Run: headless pygame with SDL's dummy video driver; simulated clock (each Clock.tick advances the game by its frame time, no real sleeping); random seed 0; keys injected as events and as key.get_pressed() state; mouse plan: one left click at the window centre at the start of phase 2, then a move to the lower-right quarter at the start of phase 3.
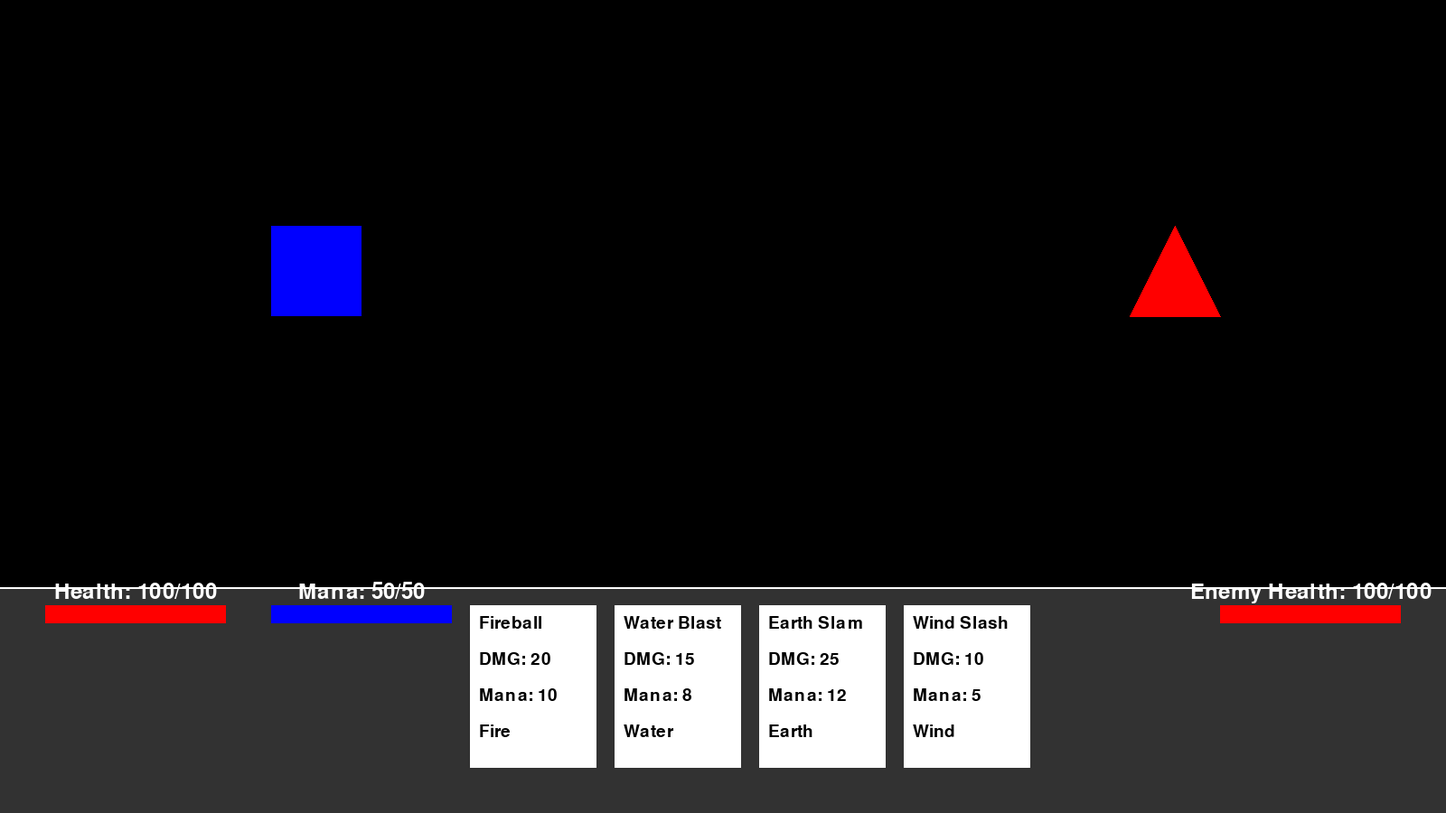
Frame 1 of 4 · flips 1–60 · no input
Frame 2 of 4 · flips 61–180 · clicked the window centre · tapped SPACE, RETURN · held RIGHT (→), D · screen unchanged from frame 1, image omitted
Frame 3 of 4 · flips 181–300 · moved the mouse to the lower-right quarter · held DOWN (↓), S · screen unchanged from frame 2, image omitted
Frame 4 of 4 · flips 301–420 · held LEFT (←), A, UP (↑), W · screen unchanged from frame 3, image omitted

The pygame program that drew these frames:

import pygame
import random

# Initialize Pygame
pygame.init()

# Screen dimensions
SCREEN_WIDTH = 1600
SCREEN_HEIGHT = 900

# Colors
WHITE = (255, 255, 255)
BLACK = (0, 0, 0)
RED = (255, 0, 0)
BLUE = (0, 0, 255)
GREEN = (0, 255, 0)
YELLOW = (255, 255, 0)
GRAY = (50, 50, 50)

# Fonts
FONT = pygame.font.Font(None, 36)
SMALL_FONT = pygame.font.Font(None, 28)

# Set up the screen
screen = pygame.display.set_mode((SCREEN_WIDTH, SCREEN_HEIGHT))
pygame.display.set_caption("Projekt-D")

# Card class
class Card:
    def __init__(self, name, damage, mana_cost, element):
        self.name = name
        self.damage = damage
        self.mana_cost = mana_cost
        self.element = element

    def draw(self, x, y):
        pygame.draw.rect(screen, WHITE, (x, y, 140, 180))  # Slightly larger cards
        text = SMALL_FONT.render(self.name, True, BLACK)
        screen.blit(text, (x + 10, y + 10))
        dmg_text = SMALL_FONT.render(f"DMG: {self.damage}", True, BLACK)
        screen.blit(dmg_text, (x + 10, y + 50))
        mana_text = SMALL_FONT.render(f"Mana: {self.mana_cost}", True, BLACK)
        screen.blit(mana_text, (x + 10, y + 90))
        elem_text = SMALL_FONT.render(self.element, True, BLACK)
        screen.blit(elem_text, (x + 10, y + 130))

# Player and Enemy classes
class Player:
    def __init__(self):
        self.health = 100
        self.mana = 50
        self.deck = [
            Card("Fireball", 20, 10, "Fire"),
            Card("Water Blast", 15, 8, "Water"),
            Card("Earth Slam", 25, 12, "Earth"),
            Card("Wind Slash", 10, 5, "Wind")
        ]

class Enemy:
    def __init__(self, health):
        self.health = health

# Projectile class
class Projectile:
    def __init__(self, x, y, damage):
        self.x = x
        self.y = y
        self.damage = damage
        self.speed = 10

    def move(self):
        self.x += self.speed

    def draw(self):
        pygame.draw.circle(screen, YELLOW, (self.x, self.y), 10)

# Draw health and mana bars
def draw_bars(x, y, current, maximum, color, label, center_x):
    bar_width = 200
    bar_height = 20
    filled_width = int((current / maximum) * bar_width)
    pygame.draw.rect(screen, GRAY, (x, y, bar_width, bar_height))
    pygame.draw.rect(screen, color, (x, y, filled_width, bar_height))
    text = FONT.render(f"{label}: {current}/{maximum}", True, WHITE)
    text_rect = text.get_rect(center=(center_x, y - 15))
    screen.blit(text, text_rect)

# Main game loop
def main():
    clock = pygame.time.Clock()
    running = True

    player = Player()
    enemy = Enemy(health=100)

    selected_card = None
    projectiles = []

    while running:
        screen.fill(BLACK)

        # Draw UI background
        interface_height = 250  # Increased height for the UI
        pygame.draw.rect(screen, GRAY, (0, SCREEN_HEIGHT - interface_height, SCREEN_WIDTH, interface_height))
        pygame.draw.line(screen, WHITE, (0, SCREEN_HEIGHT - interface_height), (SCREEN_WIDTH, SCREEN_HEIGHT - interface_height), 2)

        # Check for events
        for event in pygame.event.get():
            if event.type == pygame.QUIT:
                running = False

            if event.type == pygame.MOUSEBUTTONDOWN:
                x, y = event.pos
                # Check if a card is clicked
                for i, card in enumerate(player.deck):
                    card_x = SCREEN_WIDTH // 2 - 280 + i * 160  # Adjusted card positions
                    card_y = SCREEN_HEIGHT - interface_height + 20
                    if card_x <= x <= card_x + 140 and card_y <= y <= card_y + 180:
                        if player.mana >= card.mana_cost:
                            selected_card = card
                            player.mana -= card.mana_cost
                            projectiles.append(Projectile(200, SCREEN_HEIGHT // 3, card.damage))

        # Draw player's health and mana bars in the bottom UI
        draw_bars(50, SCREEN_HEIGHT - interface_height + 20, player.health, 100, RED, "Health", 150)
        draw_bars(300, SCREEN_HEIGHT - interface_height + 20, player.mana, 50, BLUE, "Mana", 400)

        # Draw enemy's health bar in the bottom UI
        draw_bars(SCREEN_WIDTH - 250, SCREEN_HEIGHT - interface_height + 20, enemy.health, 100, RED, "Enemy Health", SCREEN_WIDTH - 150)

        # Draw player as a square in the top half, adjusted position
        pygame.draw.rect(screen, BLUE, (300, SCREEN_HEIGHT // 3 - 50, 100, 100))

        # Draw enemy as a triangle in the top half, adjusted position
        pygame.draw.polygon(screen, RED, [
            (SCREEN_WIDTH - 300, SCREEN_HEIGHT // 3 - 50),
            (SCREEN_WIDTH - 250, SCREEN_HEIGHT // 3 + 50),
            (SCREEN_WIDTH - 350, SCREEN_HEIGHT // 3 + 50)
        ])

        # Draw cards in the bottom half
        for i, card in enumerate(player.deck):
            card.draw(SCREEN_WIDTH // 2 - 280 + i * 160, SCREEN_HEIGHT - interface_height + 20)

        # Handle projectiles
        for projectile in projectiles[:]:
            projectile.move()
            projectile.draw()
            if projectile.x >= SCREEN_WIDTH - 200:
                enemy.health -= projectile.damage
                projectiles.remove(projectile)

        # Check for victory or defeat
        if enemy.health <= 0:
            win_text = FONT.render("You Win!", True, GREEN)
            screen.blit(win_text, (SCREEN_WIDTH // 2 - 50, SCREEN_HEIGHT // 2 - 100))
            pygame.display.flip()
            pygame.time.delay(2000)
            running = False

        if player.health <= 0:
            lose_text = FONT.render("You Lose!", True, RED)
            screen.blit(lose_text, (SCREEN_WIDTH // 2 - 50, SCREEN_HEIGHT // 2 - 100))
            pygame.display.flip()
            pygame.time.delay(2000)
            running = False

        # Update the screen
        pygame.display.flip()
        clock.tick(30)

    pygame.quit()

if __name__ == "__main__":
    main()
